Photos from the image-classification dataset "Daun Kentang" in the GitHub repository torangsitungkir93/Skripsi-CNN-Daun-Kentang. Its 3 classes are: early blight, healthy, late blight.

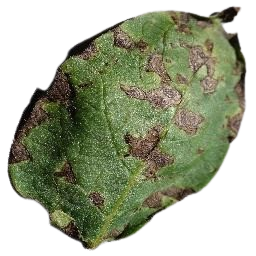
Label: early blight

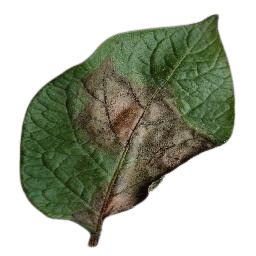
Label: late blight

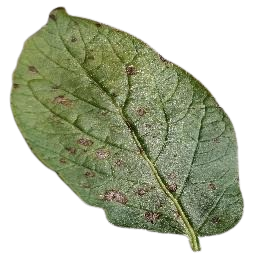
Label: early blight

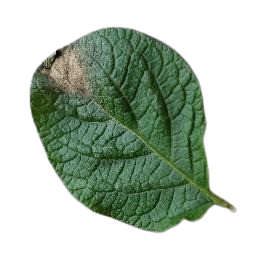
Label: late blight

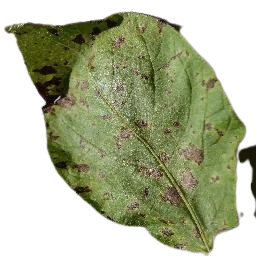
Label: early blight

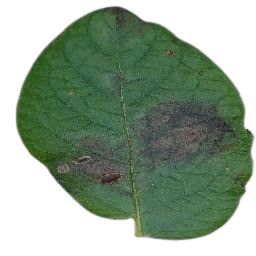
Label: late blight
